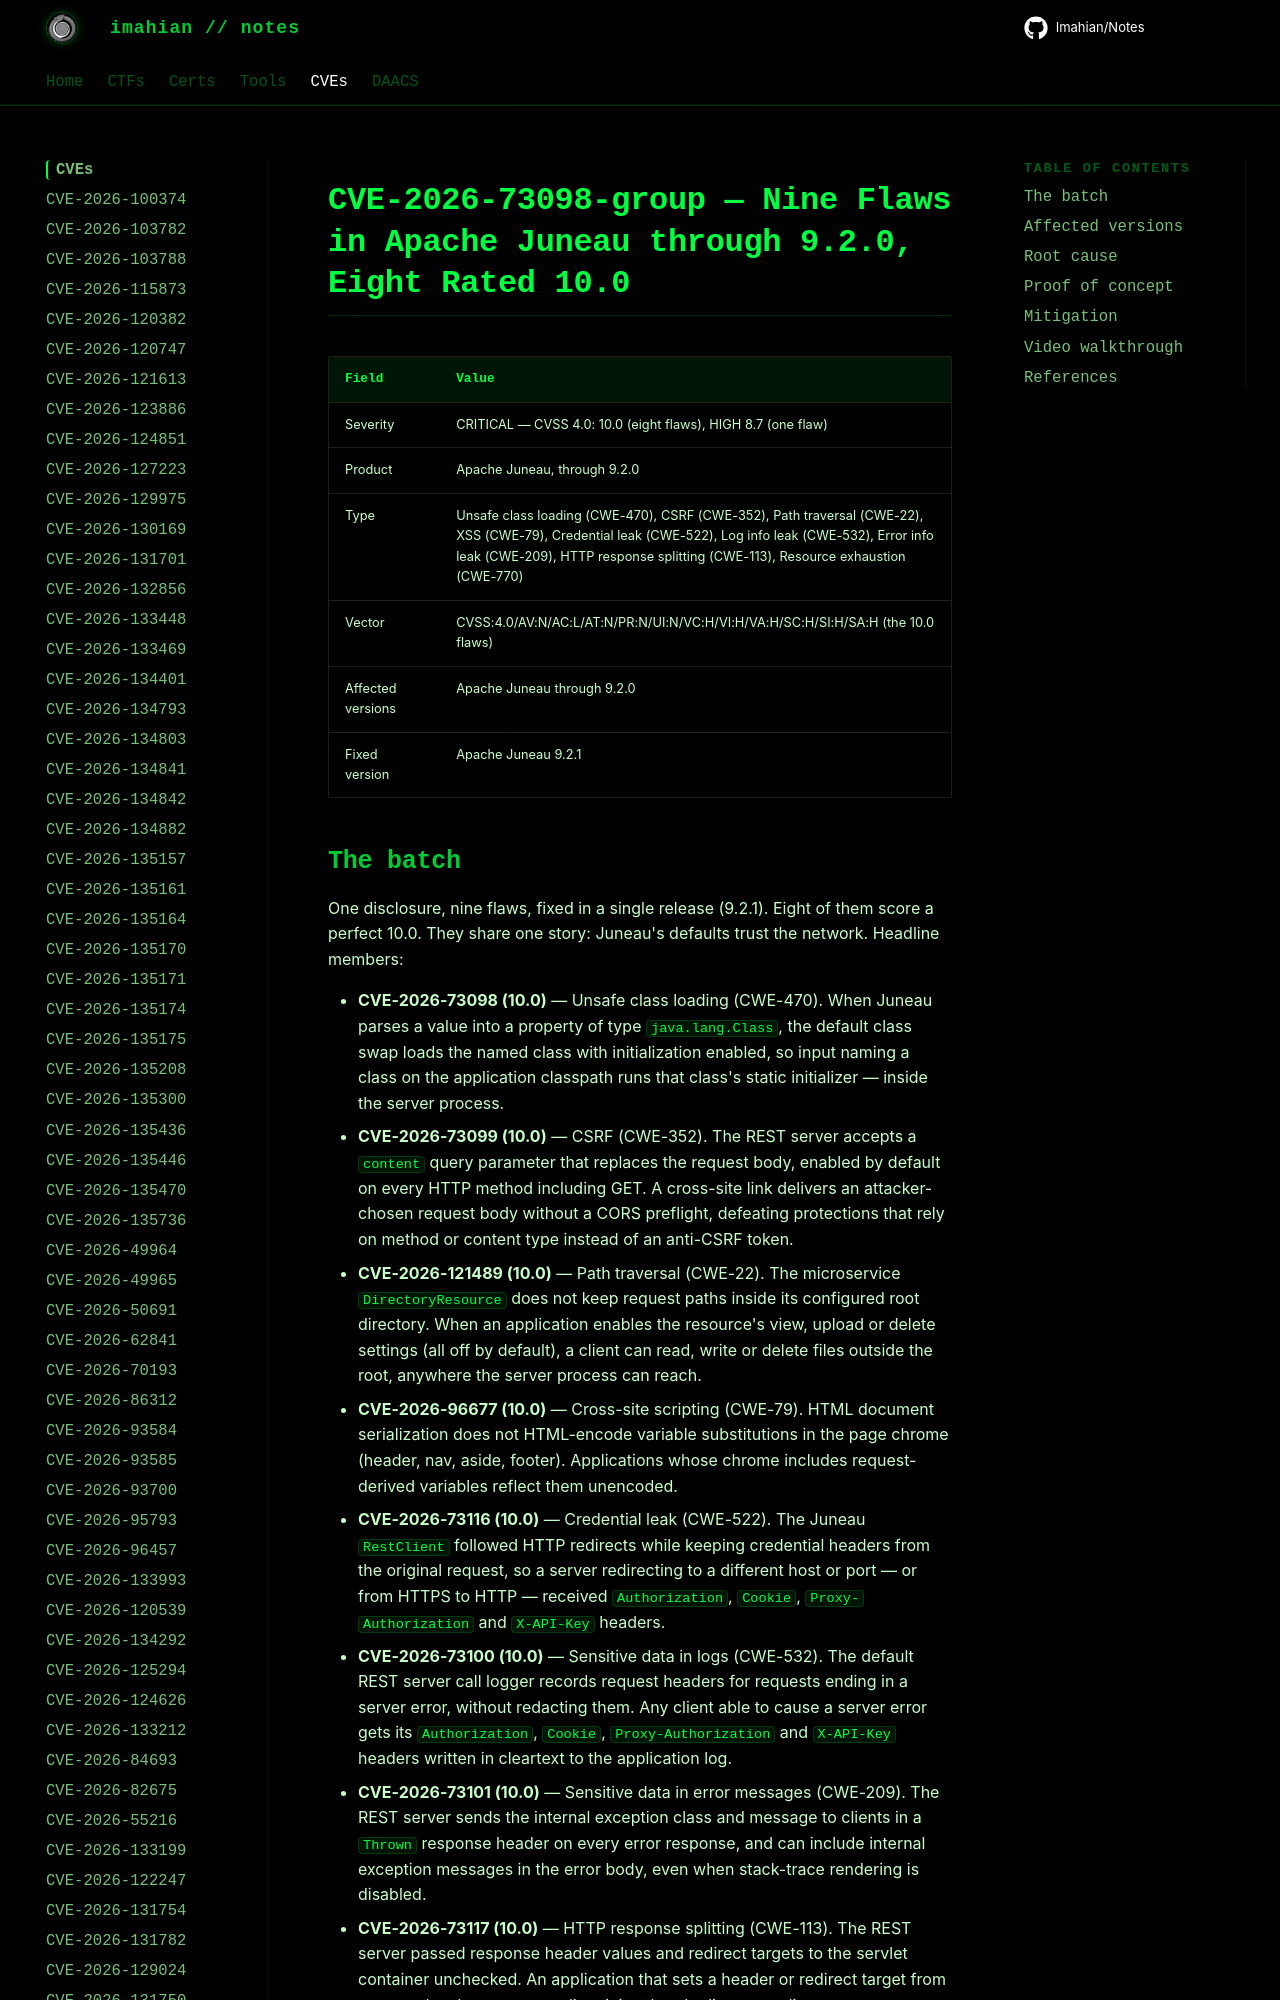

repository: Imahian/Notes · page: CVEs/CVE-2026-73098-group/index.html · generator: mkdocs

# CVE-2026-73098-group — Nine Flaws in Apache Juneau through 9.2.0, Eight Rated 10.0

| Field | Value |
|---|---|
| Severity | CRITICAL — CVSS 4.0: 10.0 (eight flaws), HIGH 8.7 (one flaw) |
| Product | Apache Juneau, through 9.2.0 |
| Type | Unsafe class loading (CWE-470), CSRF (CWE-352), Path traversal (CWE-22), XSS (CWE-79), Credential leak (CWE-522), Log info leak (CWE-532), Error info leak (CWE-209), HTTP response splitting (CWE-113), Resource exhaustion (CWE-770) |
| Vector | CVSS:4.0/AV:N/AC:L/AT:N/PR:N/UI:N/VC:H/VI:H/VA:H/SC:H/SI:H/SA:H (the 10.0 flaws) |
| Affected versions | Apache Juneau through 9.2.0 |
| Fixed version | Apache Jun
